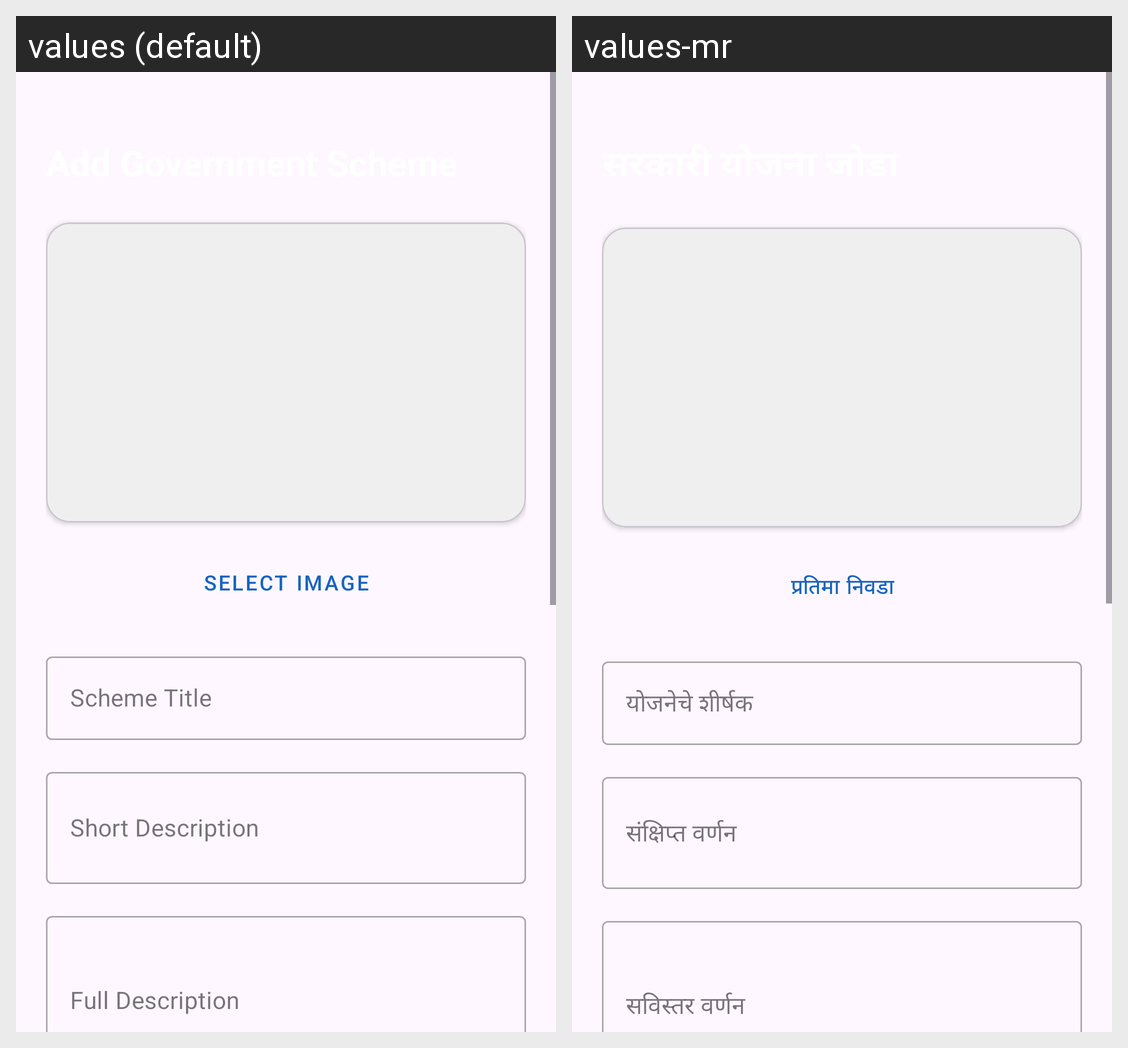

The Android screen above is rendered under two locales of the same app. Produce the string resources it draws, with the default and per-locale values.
Android screen res/layout/activity_add_scheme.xml rendered under 2 locales, left to right: values (default), values-mr. Device: Nexus 5 (rendered at 1080×1920; each locale shown at half size, 540×960, under a caption strip naming it); theme Theme.SmartVillageApp.
Strings drawn on this screen, with the default value and each locale's value (text and hints the layout hard-codes, and strings that could not be matched under every locale, appear in the picture but are not listed):

select_image_btn
  values: Select Image
  values-mr: प्रतिमा निवडा

scheme_title
  values: Scheme Title
  values-mr: योजनेचे शीर्षक

short_description
  values: Short Description
  values-mr: संक्षिप्त वर्णन

full_description
  values: Full Description
  values-mr: सविस्तर वर्णन
